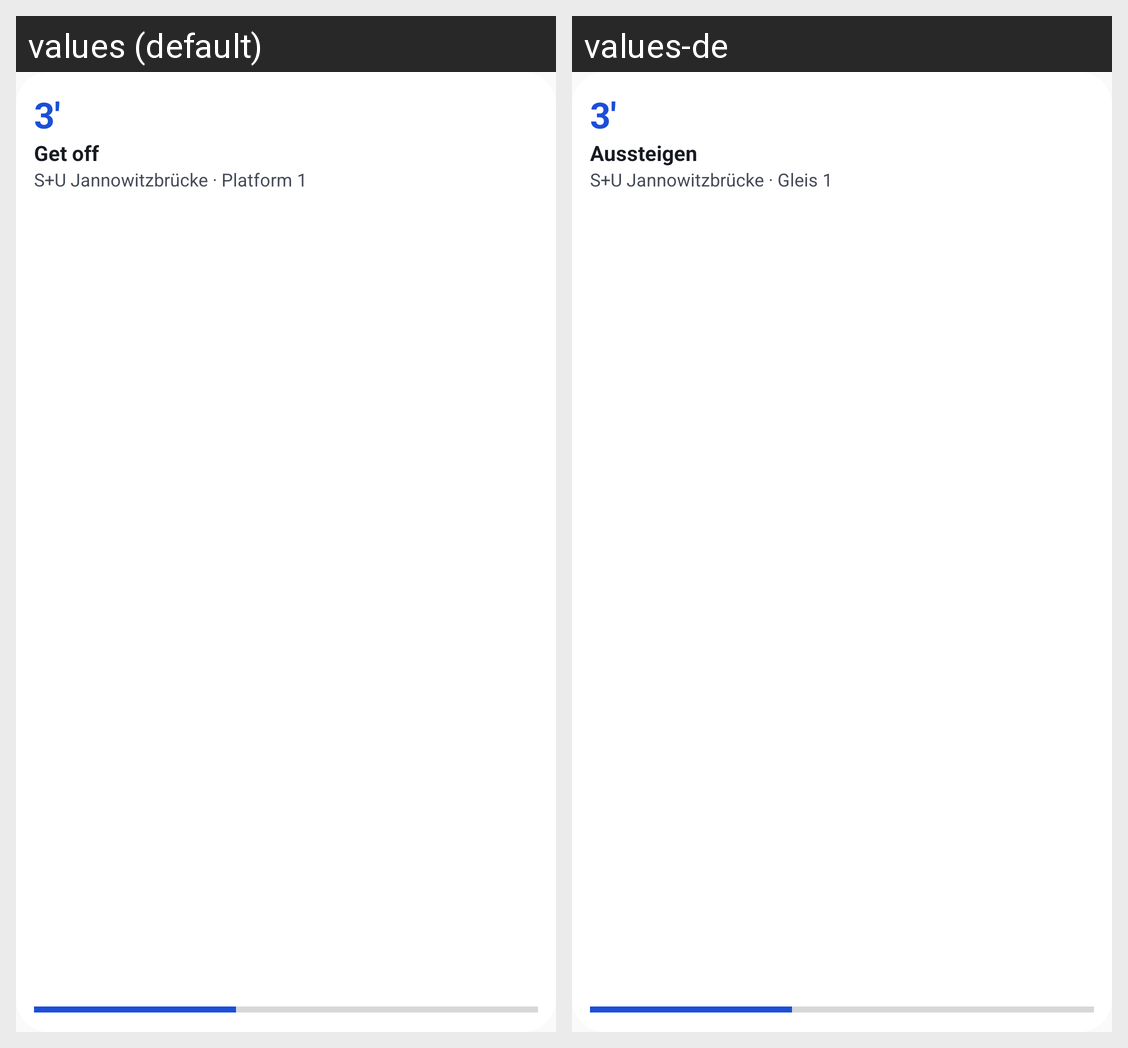

The Android screen above is rendered under two locales of the same app. Produce the string resources it draws, with the default and per-locale values.
Android screen res/layout/widget_preview_trip.xml rendered under 2 locales, left to right: values (default), values-de. Device: Nexus 5 (rendered at 1080×1920; each locale shown at half size, 540×960, under a caption strip naming it); theme Theme.NextStop.
Strings drawn on this screen, with the default value and each locale's value (text and hints the layout hard-codes, and strings that could not be matched under every locale, appear in the picture but are not listed):

widget_get_off
  values: Get off
  values-de: Aussteigen

widget_preview_place
  values: S+U Jannowitzbrücke · Platform 1
  values-de: S+U Jannowitzbrücke · Gleis 1
